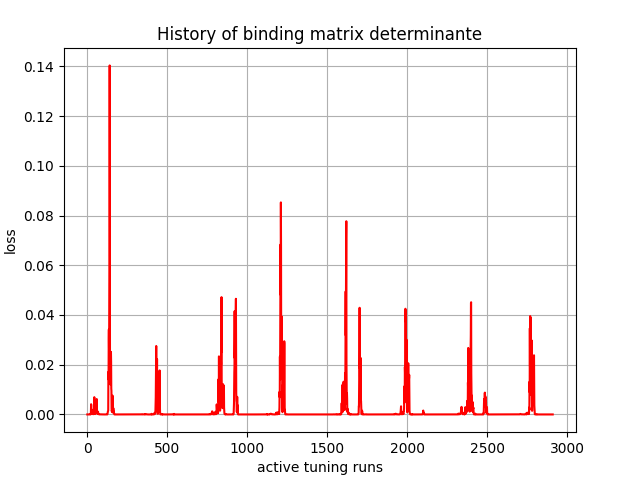

The table this chart was drawn from, first rows:
, 0
0, 4.914176e-35
1, 9.847185e-31
2, 4.6620177e-28
3, -5.8914755e-24
4, 3.7612803e-23
5, 1.8705677e-22
6, -2.4753742e-19
7, -2.6920773e-18
8, 1.3445432e-17
9, -9.590724e-16
10, -1.0830697e-13
11, -1.1365107e-11
12, -8.1235685e-10
13, -3.5727272e-08
14, -1.4584144e-05
15, 4.1496437e-06
16, 2.3076093e-06
17, 5.0334484e-07
18, 9.461656e-06
19, 2.7112263e-05
20, 1.7906506e-05
21, 0.0001808
22, 0.0001438
23, 0.0015
24, 0.00411
25, 0.003516
26, 0.0005646
27, 0.0009055
28, 0.001894
29, 0.001132
30, 0.0007822
31, 0.0003223
32, 0.000422
33, 0.0001621
34, 0.001142
35, 0.0007808
36, 0.0008233
37, 0.0002741
38, 0.0001038
39, 0.0005972
40, 0.000305
41, 0.000425
42, 0.00238
43, 0.0011
44, 0.006948
45, 0.000578
46, 0.001053
47, 0.0005676
48, 0.0005145
49, 0.0009235
50, 0.0001884
51, 0.001476
52, 0.001561
53, 0.003915
54, 0.003204
55, 0.002572
56, 0.001402
57, 0.002682
58, 0.00257
59, 0.0062
... 2,850 more rows
